pico-8 play session: no input (idle)

[t = 1 s] idle ~1s (no d-pad/buttons)
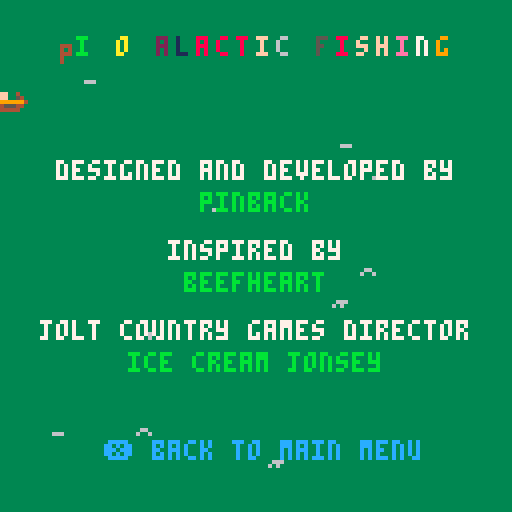
[t = 2 s] idle ~2s (no d-pad/buttons)
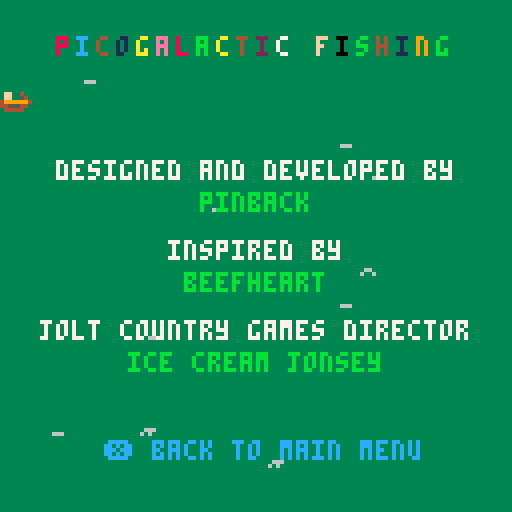
[t = 6 s] idle ~6s (no d-pad/buttons)
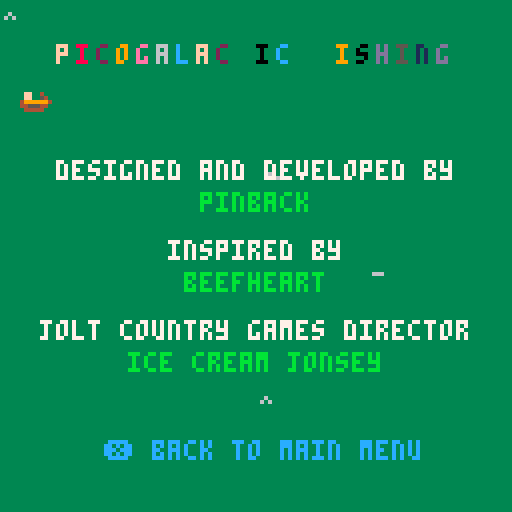
[t = 8 s] idle ~8s (no d-pad/buttons)
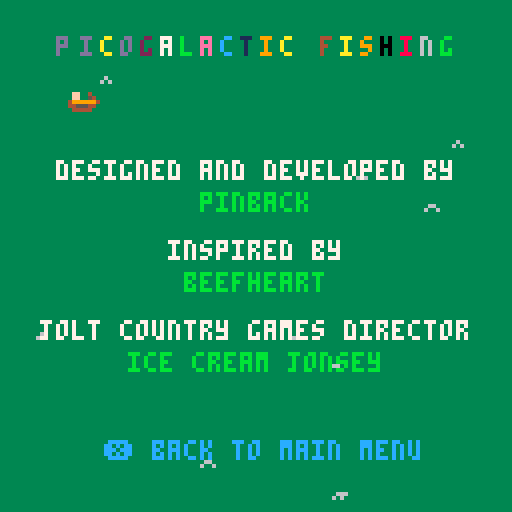

pico-8 cartridge
version 27
__lua__
function _init()
 scene="main"
 main_clr=rnd(5)+1
 title=make_title("picogalactic fishing")
 waves=make_waves(10)
 t=0
  
end


function _draw()
 cls()
 printh(scene)
 
 if (scene == "main") then
  draw_main()
 elseif (scene == "credits") then
  draw_credits()
 elseif (scene == "game") then
  draw_game()
 end
 
 
end


function _update()
 t+=1
 if (scene == "main") then
  update_main()
 elseif (scene == "credits") then
  update_credits()
 elseif (scene == "game") then
  update_game()
 end
  
end
-->8
-- draw

function draw_main()
 rectfill(0,0,127,127,main_clr)
 draw_title(title)
 draw_waves(waves)
 draw_menu()
end

function draw_game()
 rectfill(0,0,127,127,main_clr)
 draw_title(title)
 draw_waves(waves)
 center("to do", 60, 8)
 center("❎ back to main menu", 110, 12) 
end

function draw_credits()
 rectfill(0,0,127,127,main_clr)
 draw_title(title)
 draw_waves(waves)
 center("designed and developed by", 40, 7)
 center("pinback", 48, 11)
 center("inspired by", 60, 7)
 center("beefheart", 68, 11)
 center("jolt country games director", 80, 7)
 center("ice cream jonsey", 88, 11)
 center("❎ back to main menu", 110, 12) 

end

function draw_menu(menu)
 center("press 🅾️ to start", 50, 12)
 center("press ❎ for credits", 70, 12) 
 center("(c) 2020 jolt country games", 120, 14)
end

function center(str, y, c) 
 left=64-#str*2
 print(str,left,y,c)
end

function draw_waves(w)
 for i=1,#w do
  w[i].frame+=1
  if (w[i].frame == 0) then
   w[i].x=flr(rnd(16))
   w[i].y=flr(rnd(16))
  end
  if (w[i].frame == 40) then
   w[i].frame=flr(rnd(30))-30
  end
  if (w[i].frame >= 0) then
   spr(
    1+(w[i].frame/10),
    w[i].x*8,
    w[i].y*8
   )
  end 
 end
end

function draw_title(title)
 left=64-(#title*2.5)
 for i=1,#title do
  print(
   title[i][1],
   left+5*(i-1)+title[1][3],
   10+title[1][4],
   title[i][2])
  if (t%3==0) then
   title[i][2]=flr(rnd(16))
   title[i][3]=flr(rnd(3)-1)
   title[i][4]=flr(rnd(3)-1)
  end
 end
 spr(16, -8+t/5%136, 20)
end

-->8
-- display stuff

function make_title(str)
 local title = {}
 for i=1,#str do
  title[i]={
   sub(str,i,i),
   flr(rnd(16)),
   flr(rnd(3))-1,
   flr(rnd(3))-1
  }
 end
 return title
end

function make_waves(count)
 local waves = {}
 for i=1,count do
  waves[i]={
   frame=flr(rnd(30))-30,
   x=0,
   y=0
  }
 end
 return waves
end


-->8
-- updates

function update_main()

 if (btnp(4)) scene="game"
 if (btnp(5)) then
  scene="credits"
  main_clr=rnd(5)+1
 end
 
end

function update_credits()

 if (btnp(5)) then
  main_clr=rnd(5)+1
  scene="main"
 end
  
end

function update_game()

 if (btnp(5)) then
  main_clr=rnd(5)+1
  scene="main"
 end
  
end
__gfx__
00000000000000000000000000000000000000000000000000000000000000000000000000000000000000000000000000000000000000000000000000000000
00000000000000000000000000000000000000000000000000000000000000000000000000000000000000000000000000000000000000000000000000000000
007007000000000000000000000000000000000000000000000000000000000000000000000000000000000033003300aa003300330033009900330000000000
00077000006000000006600000006660000000000000000000000000000000000000000000000000000000000333c5300aaa3530032235300993353000000000
0007700006060000006006000006060000000666000000000000000000000000000000000000000000000000003cc333003aaa33003223330093333300000000
007007000000000000000000000000000000000000000000000000000000000000000000000000000000000003ccc33003333aa0023322300993399000000000
00000000000000000000000000000000000000000000000000000000000000000000000000000000000000003300330033003300330032009900990000000000
00000000000000000000000000000000000000000000000000000000000000000000000000000000000000000000000000000000000000000000000000000000
00000000000000000000000000000000000000000000000000000000000000000000000000000000000000000000000000000000000000000000000000000000
00000000000000000000000000000000000000000000000000000000000000000000000000000000000000000000000000000000000000000000000000000000
00000000000000000000000000000000000000000000000000000000000000000000000000000000000000000000000000000000000000000000000000000000
0ff00400000000000000000000000000000000000000000000000000000000000000000000000000000000000000000000000000000000000000000000000000
0ff00540000000000000000000000000000000000000000000000000000000000000000000000000000000000000000000000000000000000000000000000000
49999994000000000000000000000000000000000000000000000000000000000000000000000000000000000000000000000000000000000000000000000000
44555440000000000000000000000000000000000000000000000000000000000000000000000000000000000000000000000000000000000000000000000000
04444400000000000000000000000000000000000000000000000000000000000000000000000000000000000000000000000000000000000000000000000000
